Dataset: Classification (GitHub, HM-space/MangoDataset_splitted). Classes: Appon mango, Bire mangoes, Kagogwa mangoes, Alphonso mango, Boribo mango, honey mango.

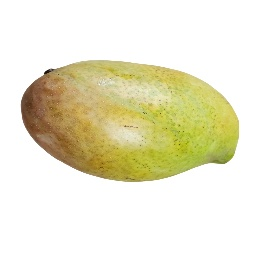
Label: Boribo mango

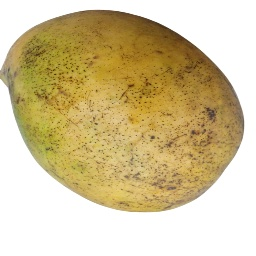
Label: Appon mango

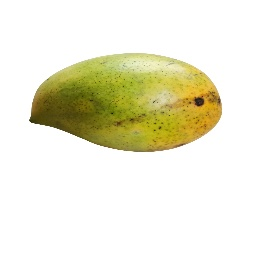
Label: Boribo mango

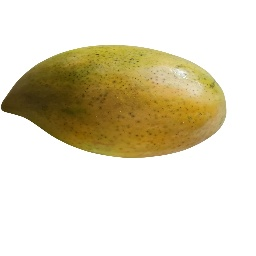
Label: Boribo mango

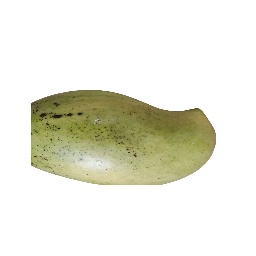
Label: Boribo mango

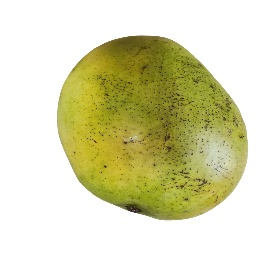
Label: Boribo mango
